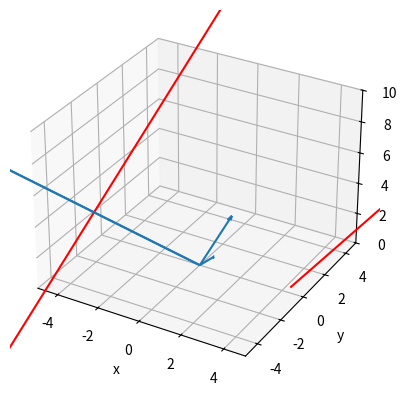

Generate this figure with matplotlib:
import math
import numpy as np
import matplotlib.pyplot as plt
from mpl_toolkits.mplot3d import Axes3D


class Vector3D:
    def __init__(self, x, y, z):
        self.x = x
        self.y = y
        self.z = z

    def setX(self, x):
        self.x = x

    def setY(self, y):
        self.y = y

    def setZ(self, z):
        self.z = z

    def getX(self):
        return self.x

    def getY(self):
        return self.y

    def getZ(self):
        return self.z

    def abs(self):
        return math.sqrt((self.x ** 2) + (self.y ** 2) + (self.z ** 2))

    def __add__(self, other):
        return Vector3D(self.getX() + other.getX(),
                        self.getY() + other.getY(),
                        self.getZ() + other.getZ())

    def __sub__(self, other):
        return Vector3D(self.getX() - other.getX(),
                        self.getY() - other.getY(),
                        self.getZ() - other.getZ())

    def __mul__(self, other):
        return Vector3D(self.getX() * other, self.getY() * other, self.getZ() * other)

    def __truediv__(self, other):
        return Vector3D(self.getX() / other, self.getY() / other, self.getZ() / other)

    def dot(self, other):
        return (self.getX() * other.getX()) + (self.getY() * other.getY()) + (self.getZ() * other.getZ())

    def cross(self, other):
        return Vector3D((self.getY() * other.getZ()) - (self.getZ() * other.getY()),
                        (self.getZ() * other.getX()) - (self.getX() * other.getZ()),
                        (self.getX() * other.getY()) - (self.getY() * other.getX()))

    def isCollinear(self, other):
        if (self.getX() / other.getX()) == (self.getY() / other.getY()) == (self.getZ() / other.getZ()):
            return True
        else:
            return False

    def isNull(self):
        if (self.getX() == 0) & (self.getY() == 0) & (self.getZ() == 0):
            return True
        else:
            return False

    def dist(self, l):  # distance from point to line
        return (l.getR() - self).cross(l.getA()).abs() / l.getA().abs()


class Line:
    # r - point on line
    # a - direction vector
    def __init__(self, r, a):
        self.r = r
        if not a.isNull():
            self.a = a
        else:
            print('Invalid direction vector')

    def setR(self, r):
        self.r = r

    def setA(self, a):
        self.a = a

    def getR(self):
        return self.r

    def getA(self):
        return self.a

    def getN(self):
        return Vector3D(-self.getA().y, self.getA().x)

    def dist(self, other):  # distance from line to line
        if not self.getA().isCollinear(other.getA()):
            return math.fabs((self.getR() - other.getR()).dot(self.getA().cross(other.getA()))
                             / self.getA().cross(other.getA()).abs())
        else:
            return math.fabs((self.getR() - other.getR()).cross(self.getA()).abs() / self.getA().abs())


def commonN(l1, l2):
    return l1.getA().cross(l2.getA())


v1 = Vector3D(1, 1, 3)
v2 = Vector3D(-1, 3, -2)
v3 = v1.cross(v2)
l1 = Line(Vector3D(-4, -1, 4), v1)
l2 = Line(Vector3D(5, 4, 1), v2)
n = commonN(l1, l2)
print('distance: ', l1.dist(l2))
origin = Vector3D(0, 0, 0)
vectors = np.array([v1, v2, v3, n])
lines = np.array([l1, l2])
fig = plt.figure()
ax = fig.add_subplot(111, projection="3d")
for vector in vectors:
    ax.quiver(origin.getX(), origin.getY(), origin.getZ(),
              vector.getX(), vector.getY(), vector.getZ(),
              normalize=True, pivot='tail', length=vector.abs(), arrow_length_ratio=0.3 / vector.abs())
t = 5
for line in lines:
    ax.plot([line.getR().getX() - t * line.getA().getX(), line.getR().getX() + t * line.getA().getX()],
            [line.getR().getY() - t * line.getA().getY(), line.getR().getY() + t * line.getA().getY()],
            [line.getR().getZ() - t * line.getA().getZ(), line.getR().getZ() + t * line.getA().getZ()],
            color='red')

ax.set_xlim([-5, 5])
ax.set_ylim([-5, 5])
ax.set_zlim([0, 10])
ax.set_xlabel('x')
ax.set_ylabel('y')
ax.set_zlabel('z')
plt.show()
